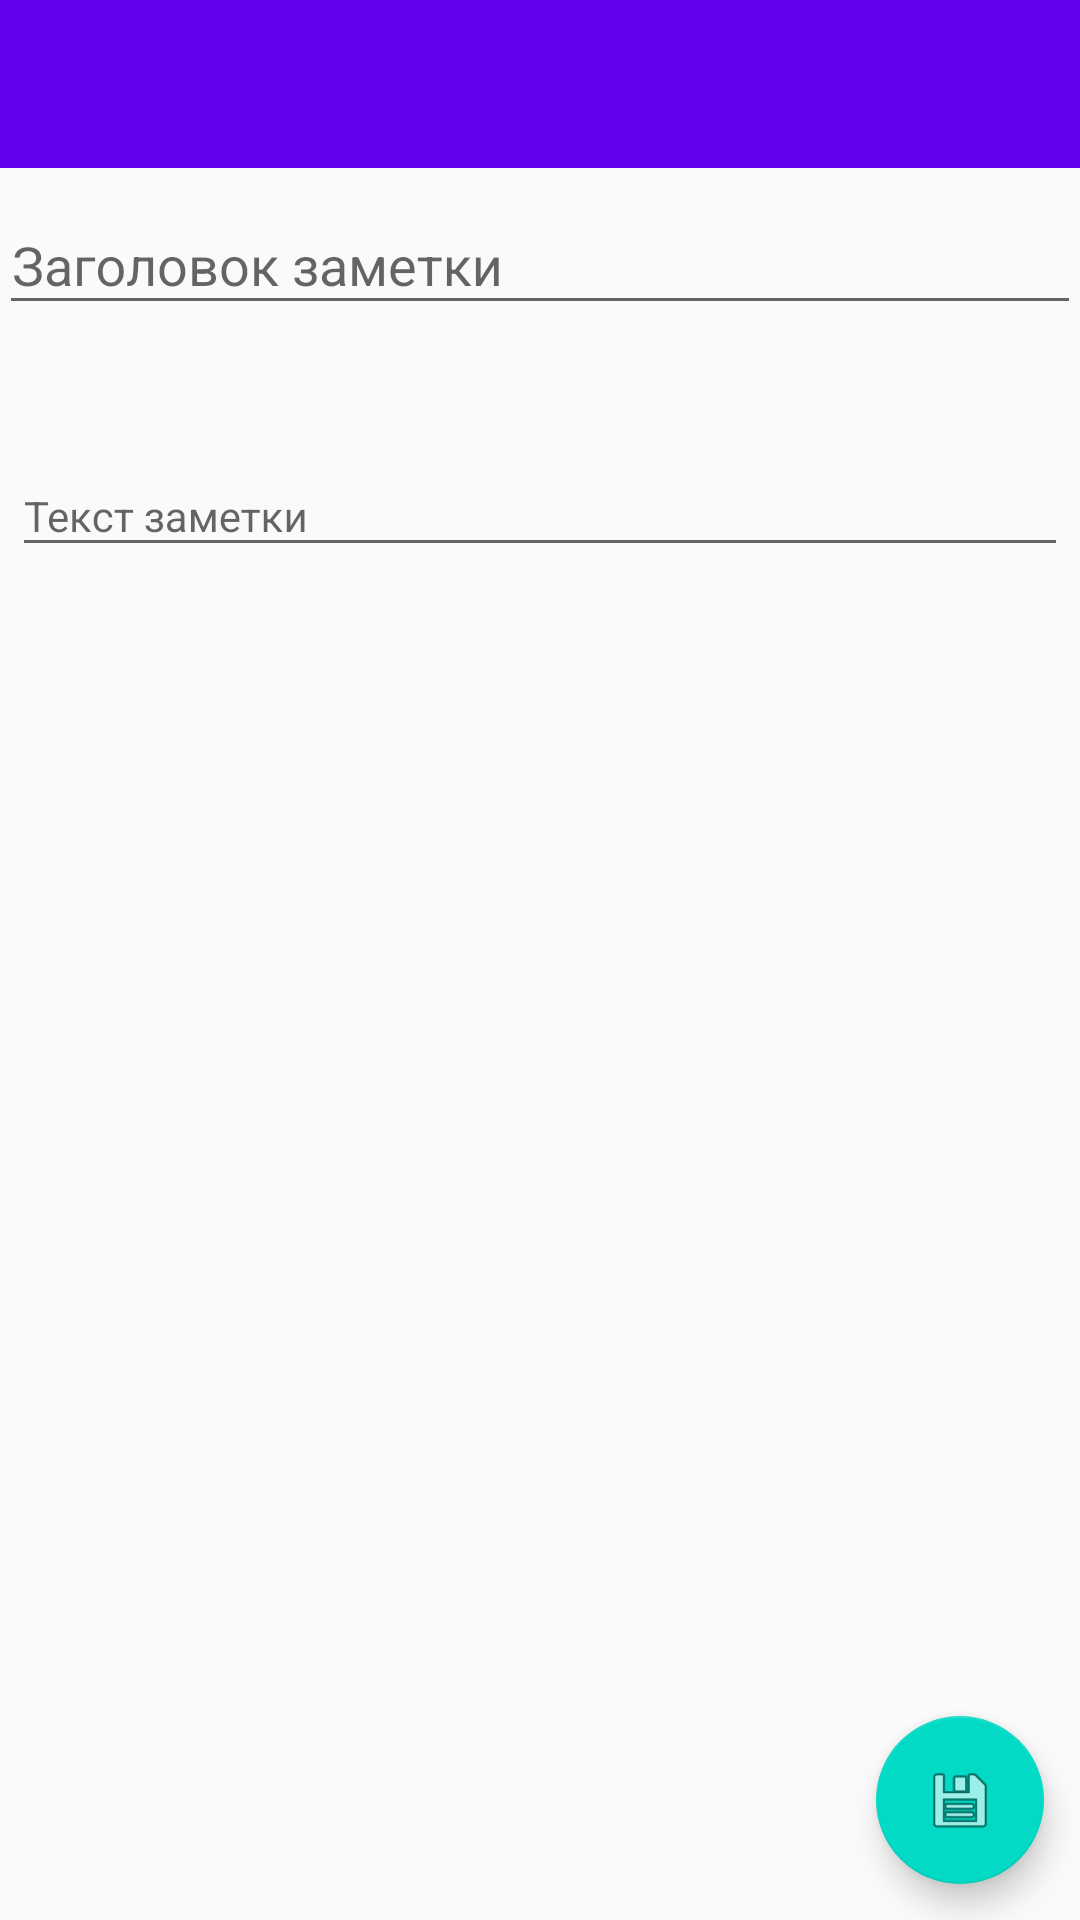

Here is an Android app screen rendered from its layout file. Give the layout XML and the strings, colors and styles it references.
<!-- AndroidManifest.xml: application theme AppTheme -->
<!-- res/layout/activity_note_main.xml -->
<?xml version="1.0" encoding="utf-8"?>
<RelativeLayout
    xmlns:android="http://schemas.android.com/apk/res/android"
    xmlns:app="http://schemas.android.com/apk/res-auto"
    xmlns:tools="http://schemas.android.com/tools"
    android:layout_width="match_parent"
    android:layout_height="match_parent"
    tools:context="com.github.example.notesrealm.ui.CreateNoteActivity">

    <android.support.v7.widget.Toolbar
        android:id="@+id/toolbar"
        android:layout_width="match_parent"
        android:layout_height="wrap_content"
        android:background="?attr/colorPrimary"
        android:minHeight="?attr/actionBarSize"
        android:theme="@style/ThemeOverlay.AppCompat.Dark.ActionBar"
        app:popupTheme="@style/ThemeOverlay.AppCompat.Light"/>

    <android.support.design.widget.TextInputLayout
        android:id="@+id/title_input_layout"
        android:layout_width="match_parent"
        android:layout_height="wrap_content"
        android:layout_below="@id/toolbar"
        android:padding="@dimen/padding_medium">

        <android.support.design.widget.TextInputEditText
            android:id="@+id/title_edit_text"
            android:layout_width="match_parent"
            android:layout_height="wrap_content"
            android:hint="@string/note_title"/>

    </android.support.design.widget.TextInputLayout>

    <TextView
        android:id="@+id/note_id_text_view"
        android:layout_width="match_parent"
        android:layout_height="wrap_content"
        android:layout_below="@+id/title_input_layout"
        android:gravity="right"
        android:padding="@dimen/padding_xsmall"
        android:textAppearance="@style/TextAppearance.AppCompat.Subhead"
        tools:text="note id i.e create data"/>

    <ScrollView
        android:layout_width="match_parent"
        android:layout_height="match_parent"
        android:layout_below="@id/note_id_text_view">

        <android.support.design.widget.TextInputLayout
            android:id="@+id/body_input_layout"
            android:layout_width="match_parent"
            android:layout_height="wrap_content"
            android:padding="@dimen/padding_xsmall">

            <android.support.design.widget.TextInputEditText
                android:id="@+id/body_edit_text"
                android:layout_width="match_parent"
                android:layout_height="wrap_content"
                android:hint="@string/note_body"
                android:inputType="textMultiLine"
                android:textAppearance="@style/TextAppearance.AppCompat.Body1"/>

        </android.support.design.widget.TextInputLayout>
    </ScrollView>

    <android.support.design.widget.FloatingActionButton
        android:id="@+id/delete_note_button"
        android:layout_width="wrap_content"
        android:layout_height="wrap_content"
        android:layout_above="@+id/main_button"
        android:layout_alignLeft="@+id/main_button"
        android:layout_alignStart="@+id/main_button"
        android:src="@android:drawable/ic_menu_delete"
        android:visibility="gone"
        tools:visibility="visible"/>

    <android.support.design.widget.FloatingActionButton
        android:id="@+id/main_button"
        android:layout_width="wrap_content"
        android:layout_height="wrap_content"
        android:layout_alignParentBottom="true"
        android:layout_alignParentRight="true"
        android:layout_margin="@dimen/margin_xsmall"
        android:src="@android:drawable/ic_menu_save"/>

</RelativeLayout>
<!-- resources referenced by this layout -->
<resources>
  <dimen name="margin_xsmall">12dp</dimen>
  <dimen name="padding_xsmall">4dp</dimen>
  <string name="note_body">Текст заметки</string>
  <string name="note_title">Заголовок заметки</string>
  <style name="AppTheme" parent="Theme.AppCompat.Light.DarkActionBar">
          
          <item name="colorPrimary">@color/colorPrimary</item>
          <item name="colorPrimaryDark">@color/colorPrimaryDark</item>
          <item name="colorAccent">@color/colorAccent</item>
      </style>
  <!-- not gathered from this repository: default colours our renderer supplied (Android Studio template values) -->
  <color name="colorPrimary">#FF6200EE</color>
  <color name="colorPrimaryDark">#FF3700B3</color>
  <color name="colorAccent">#FF03DAC5</color>
</resources>
